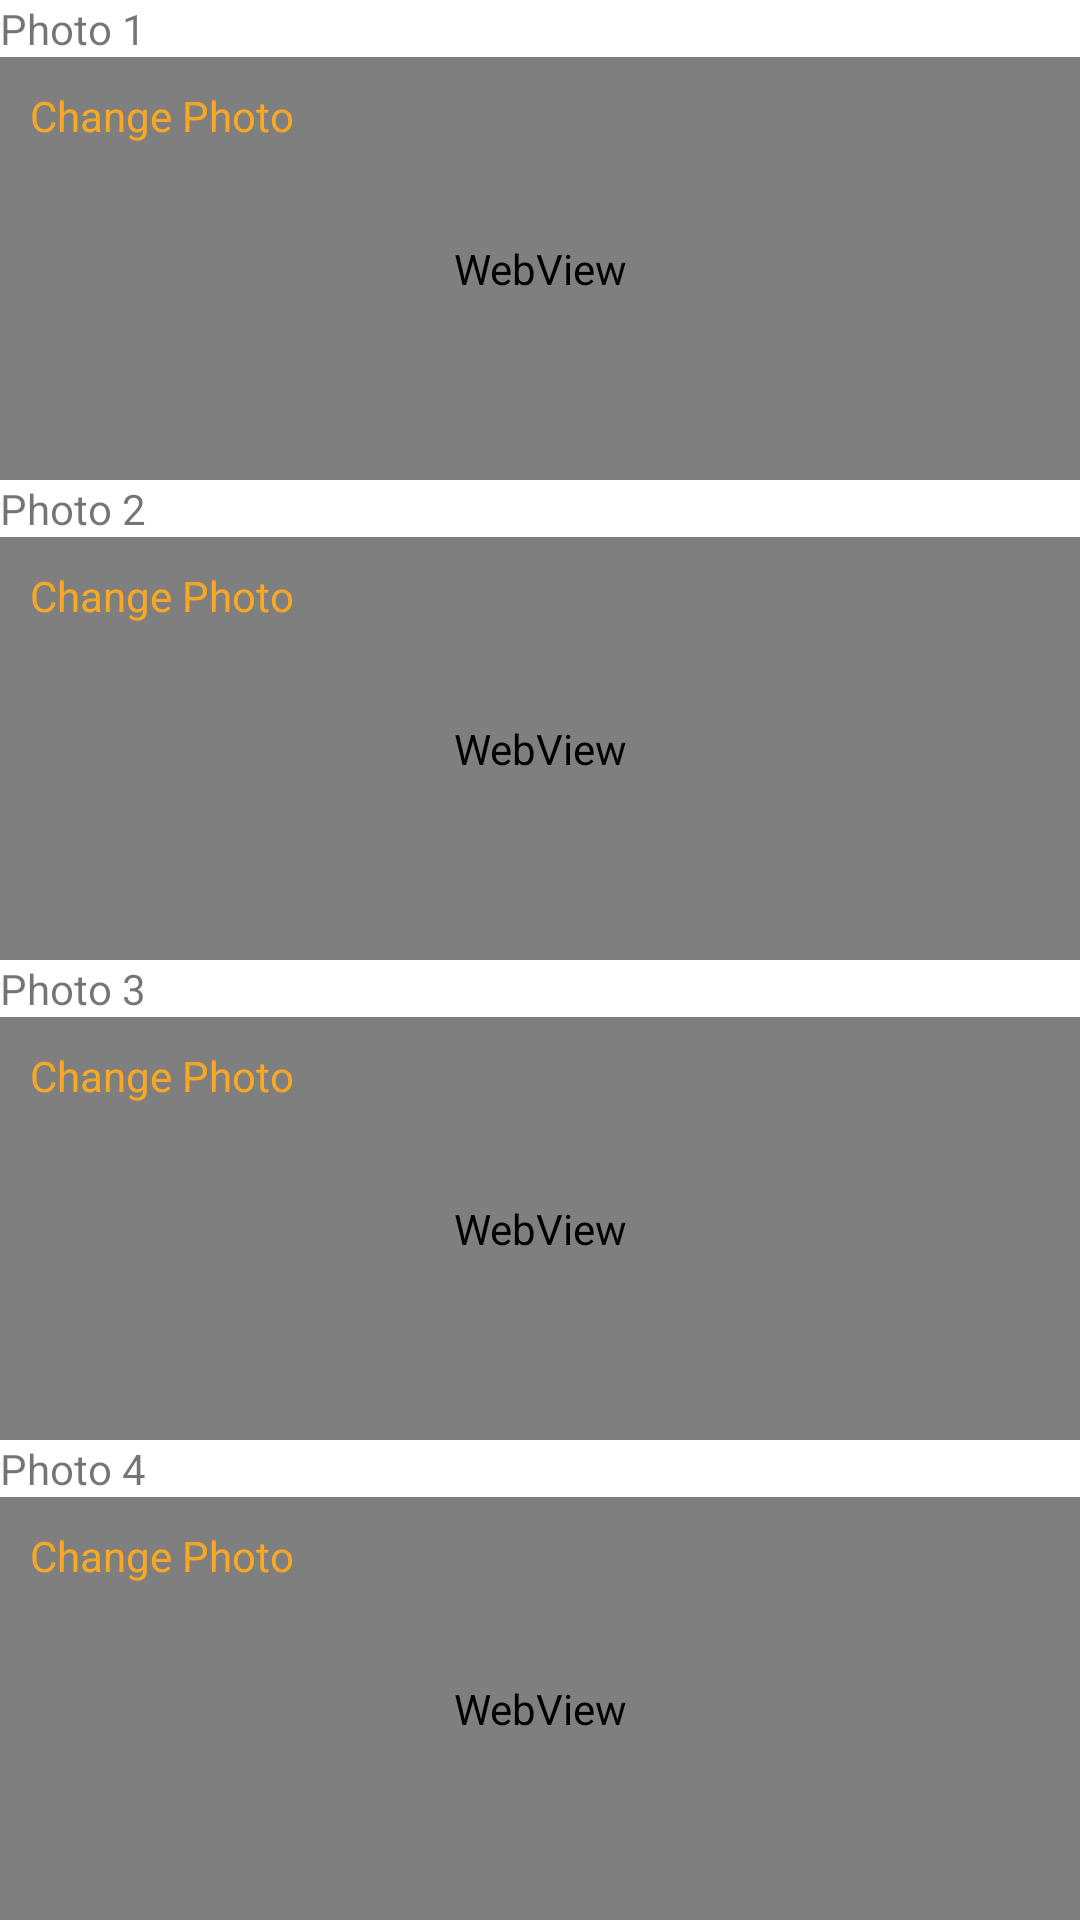

Layout XML and referenced resources for this Android screen:
<!-- AndroidManifest.xml: application theme Theme.DhyaasOnlineLesson -->
<!-- res/layout/activity_more_photo.xml -->
<?xml version="1.0" encoding="utf-8"?>
<RelativeLayout xmlns:android="http://schemas.android.com/apk/res/android"
    xmlns:app="http://schemas.android.com/apk/res-auto"
    xmlns:tools="http://schemas.android.com/tools"
    android:layout_width="match_parent"
    android:layout_height="match_parent"
    tools:context=".MorePhotoActivity">

    <LinearLayout
        android:layout_width="match_parent"
        android:layout_height="match_parent"
        android:orientation="vertical">

        <TextView
            android:id="@+id/textView7"
            android:layout_width="match_parent"
            android:layout_height="wrap_content"
            android:text="Photo 1" />

        <LinearLayout
            android:layout_width="match_parent"
            android:layout_height="match_parent"
            android:layout_weight="1"
            android:orientation="horizontal">

            <RelativeLayout
                android:layout_width="match_parent"
                android:layout_height="match_parent">



                <WebView
                    android:id="@+id/web1"
                    android:layout_width="match_parent"
                    android:layout_height="match_parent"
                    android:layout_alignParentEnd="true"
                    android:layout_alignParentBottom="true"
                    android:layout_marginEnd="0dp"
                    android:layout_marginBottom="0dp" />

                <TextView
                    android:id="@+id/photo_one"
                    android:layout_width="wrap_content"
                    android:layout_height="wrap_content"
                    android:padding="10dp"
                    android:text="Change Photo"
                    android:textColor="#F9A825"
                    android:onClick="one"
                    />

                <TextView
                    android:id="@+id/txt_1"
                    android:layout_width="match_parent"
                    android:layout_height="match_parent"
                    android:layout_below="@id/photo_one" />
            </RelativeLayout>

        </LinearLayout>

        <TextView
            android:id="@+id/textView8"
            android:layout_width="match_parent"
            android:layout_height="wrap_content"
            android:text="Photo 2" />

        <LinearLayout
            android:layout_width="match_parent"
            android:layout_height="match_parent"
            android:layout_weight="1"
            android:orientation="horizontal">

            <RelativeLayout
                android:layout_width="match_parent"
                android:layout_height="match_parent">

                <WebView
                    android:id="@+id/web2"
                    android:layout_width="match_parent"
                    android:layout_height="match_parent" />

                <TextView
                    android:id="@+id/photo_two"
                    android:layout_width="wrap_content"
                    android:layout_height="wrap_content"
                    android:padding="10dp"
                    android:text="Change Photo"
                    android:textColor="#F9A825"
                    android:onClick="one"
                    />

                <TextView
                    android:id="@+id/txt_2"
                    android:layout_width="match_parent"
                    android:layout_height="match_parent"
                    android:layout_below="@id/photo_two" />

            </RelativeLayout>

        </LinearLayout>

        <TextView
            android:id="@+id/textView9"
            android:layout_width="match_parent"
            android:layout_height="wrap_content"
            android:text="Photo 3" />

        <LinearLayout
            android:layout_width="match_parent"
            android:layout_height="match_parent"
            android:layout_weight="1"
            android:orientation="horizontal">

            <RelativeLayout
                android:layout_width="match_parent"
                android:layout_height="match_parent">

                <WebView
                    android:id="@+id/web3"
                    android:layout_width="match_parent"
                    android:layout_height="match_parent" />

                <TextView
                    android:id="@+id/photo_three"
                    android:layout_width="wrap_content"
                    android:layout_height="wrap_content"
                    android:padding="10dp"
                    android:text="Change Photo"
                    android:textColor="#F9A825"
                    android:onClick="one"
                    />
                <TextView
                    android:id="@+id/txt_3"
                    android:layout_width="match_parent"
                    android:layout_height="match_parent"
                    android:layout_below="@id/photo_three" />
            </RelativeLayout>

        </LinearLayout>

        <TextView
            android:id="@+id/textView10"
            android:layout_width="match_parent"
            android:layout_height="wrap_content"
            android:text="Photo 4" />

        <LinearLayout
            android:layout_width="match_parent"
            android:layout_height="match_parent"
            android:layout_weight="1"
            android:orientation="horizontal">

            <RelativeLayout
                android:layout_width="match_parent"
                android:layout_height="match_parent">

                <WebView
                    android:layout_width="match_parent"
                    android:id="@+id/web4"
                    android:layout_height="match_parent">

                </WebView>

                <TextView
                    android:id="@+id/photo_four"
                    android:layout_width="wrap_content"
                    android:layout_height="wrap_content"
                    android:padding="10dp"
                    android:text="Change Photo"
                    android:textColor="#F9A825"
                    android:onClick="one"/>
                <TextView
                    android:id="@+id/txt_4"
                    android:layout_width="match_parent"
                    android:layout_height="match_parent"
                    android:layout_below="@id/photo_four" />

            </RelativeLayout>

        </LinearLayout>
    </LinearLayout>
</RelativeLayout>
<!-- resources referenced by this layout -->
<resources>
  <style name="Theme.DhyaasOnlineLesson" parent="Theme.MaterialComponents.DayNight.DarkActionBar">
          
          <item name="colorPrimary">@color/purple_500</item>
          <item name="colorPrimaryVariant">@color/purple_700</item>
          <item name="colorOnPrimary">@color/white</item>
          
          <item name="colorSecondary">@color/teal_200</item>
          <item name="colorSecondaryVariant">@color/teal_700</item>
          <item name="colorOnSecondary">@color/black</item>
          
          <item name="android:statusBarColor" tools:targetApi="l">?attr/colorPrimaryVariant</item>
          
      </style>
  <color name="purple_500">#EF6C00</color>
  <color name="purple_700">#D84315</color>
  <color name="white">#FFFFFFFF</color>
  <color name="teal_200">#FF8F00</color>
  <color name="teal_700">#FF018786</color>
  <color name="black">#E31515</color>
</resources>
